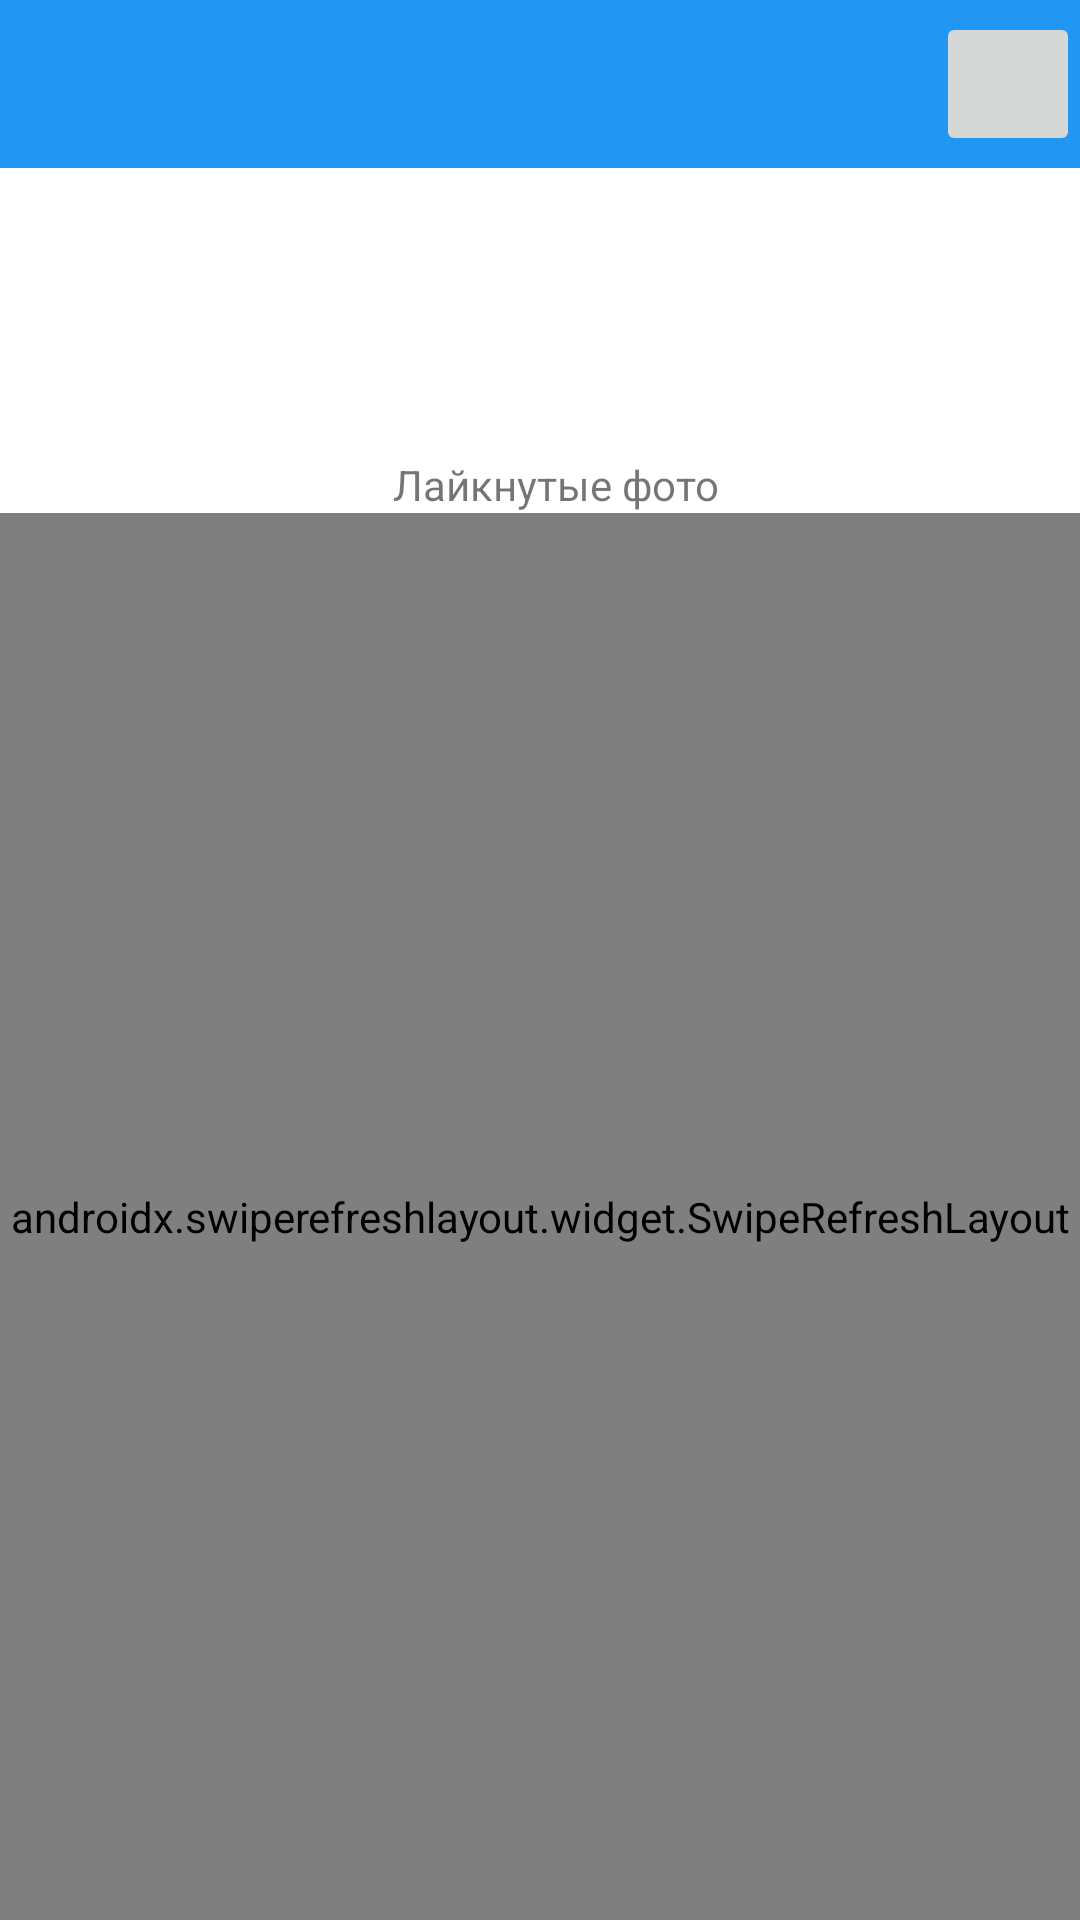

Write the Android layout XML for this screen, with the resource values it uses.
<!-- AndroidManifest.xml: application theme Theme.UnsplashSkillbox -->
<!-- res/layout/fragment_user.xml -->
<?xml version="1.0" encoding="utf-8"?>
<LinearLayout xmlns:android="http://schemas.android.com/apk/res/android"
    xmlns:app="http://schemas.android.com/apk/res-auto"
    xmlns:tools="http://schemas.android.com/tools"
    android:orientation="vertical"
    android:layout_width="match_parent"
    android:layout_height="match_parent">

    <androidx.constraintlayout.widget.ConstraintLayout
        android:layout_width="match_parent"
        android:layout_height="wrap_content">

        <com.google.android.material.appbar.AppBarLayout
            android:id="@+id/app_bar_layout2"
            android:layout_width="match_parent"
            android:layout_height="wrap_content"
            app:layout_constraintTop_toTopOf="parent">

            <com.google.android.material.appbar.MaterialToolbar
                android:id="@+id/toolbar"
                android:layout_width="match_parent"
                android:layout_height="?attr/actionBarSize"
                app:layout_scrollFlags="scroll|enterAlways">

                <LinearLayout
                    android:layout_width="match_parent"
                    android:layout_height="wrap_content"
                    android:gravity="right"
                    android:orientation="horizontal">

                    <ImageButton
                        android:id="@+id/logout_button"
                        android:layout_width="wrap_content"
                        android:layout_height="wrap_content"
                        android:layout_gravity="end|center_vertical"
                        android:minWidth="48dp"
                        android:minHeight="48dp"
                        android:src="@drawable/ic_exit"
                        app:layout_constraintEnd_toEndOf="parent" />

                </LinearLayout>

            </com.google.android.material.appbar.MaterialToolbar>

        </com.google.android.material.appbar.AppBarLayout>

        <ImageView
            android:id="@+id/user_image_view"
            android:layout_width="88dp"
            android:layout_height="88dp"
            android:layout_marginTop="8dp"
            android:layout_marginLeft="10dp"
            app:layout_constraintStart_toStartOf="parent"
            app:layout_constraintTop_toBottomOf="@id/app_bar_layout2"
            tools:ignore="ContentDescription"
            tools:src="@color/green" />

        <TextView
            android:id="@+id/full_name_text_view"
            android:layout_width="0dp"
            android:layout_height="wrap_content"
            android:layout_marginStart="12dp"
            android:layout_marginTop="8dp"
            android:singleLine="true"
            android:textSize="16sp"
            app:layout_constraintEnd_toEndOf="parent"
            app:layout_constraintStart_toEndOf="@id/user_image_view"
            app:layout_constraintTop_toBottomOf="@id/app_bar_layout2"
            app:layout_constraintVertical_chainStyle="packed"
            tools:text="Full Name" />

        <TextView
            android:id="@+id/location_text_view"
            android:layout_width="0dp"
            android:layout_height="wrap_content"
            app:layout_constraintBottom_toBottomOf="@id/user_image_view"
            app:layout_constraintEnd_toEndOf="parent"
            app:layout_constraintStart_toStartOf="@id/full_name_text_view"
            app:layout_constraintTop_toBottomOf="@id/app_bar_layout2"
            app:layout_constraintVertical_chainStyle="packed"
            tools:text="Location" />

        <TextView
            android:id="@+id/liked_photos_text_view"
            android:layout_width="0dp"
            android:layout_height="wrap_content"
            android:text="@string/liked_photos_title"
            android:textAlignment="center"
            app:layout_constraintEnd_toEndOf="parent"
            app:layout_constraintHorizontal_bias="0.0"
            app:layout_constraintStart_toStartOf="@id/user_image_view"
            app:layout_constraintTop_toBottomOf="@id/user_image_view"
            app:layout_constraintVertical_chainStyle="packed"
            tools:text="Liked Photos List" />


    </androidx.constraintlayout.widget.ConstraintLayout>

    <TextView
        android:id="@+id/emptyListTextView"
        android:layout_width="wrap_content"
        android:layout_height="wrap_content"
        android:text="@string/emptyList"
        android:textSize="20sp"
        android:textStyle="bold"
        android:visibility="gone"
        android:layout_gravity="center"/>
    <androidx.swiperefreshlayout.widget.SwipeRefreshLayout
        android:id="@+id/swipeRefreshUser"
        android:layout_width="match_parent"
        android:layout_height="match_parent">

    <androidx.recyclerview.widget.RecyclerView
        android:id="@+id/photosListRecyclerView"
        android:layout_width="match_parent"
        android:layout_height="match_parent"
        android:paddingTop="8dp"
        app:layout_behavior="@string/appbar_scrolling_view_behavior"
        app:layout_constraintStart_toStartOf="parent"
        app:layout_constraintTop_toBottomOf="@id/liked_photos_text_view"
        tools:listitem="@layout/item_photo_" />
    </androidx.swiperefreshlayout.widget.SwipeRefreshLayout>

</LinearLayout>
<!-- res/layout/item_photo_.xml (included above) -->
<?xml version="1.0" encoding="utf-8"?>
<androidx.constraintlayout.widget.ConstraintLayout xmlns:android="http://schemas.android.com/apk/res/android"
    xmlns:app="http://schemas.android.com/apk/res-auto"
    xmlns:tools="http://schemas.android.com/tools"
    android:layout_width="match_parent"
    android:layout_height="wrap_content"
    android:padding="8dp"
    tools:ignore="UnusedAttribute">

    <ImageView
        android:id="@+id/userImageView"
        android:layout_width="40dp"
        android:layout_height="40dp"
        android:layout_marginStart="8dp"
        android:scaleType="centerCrop"
        app:layout_constraintStart_toStartOf="parent"
        app:layout_constraintTop_toTopOf="parent"
        tools:ignore="ContentDescription" />

    <TextView
        android:id="@+id/userNameTextView"
        android:layout_width="0dp"
        android:layout_height="wrap_content"
        android:layout_marginStart="8dp"
        app:layout_constraintStart_toEndOf="@+id/userImageView"
        app:layout_constraintTop_toTopOf="parent"
        tools:text="User Name" />

    <com.google.android.material.card.MaterialCardView
        android:id="@+id/photoCardView"
        android:layout_width="match_parent"
        android:layout_height="wrap_content"
        android:layout_marginTop="10dp"
        android:foreground="?attr/selectableItemBackground"
        app:cardElevation="0dp"
        app:layout_constraintEnd_toEndOf="parent"
        app:layout_constraintStart_toStartOf="parent"
        app:layout_constraintTop_toBottomOf="@+id/userImageView">

        <com.condor.splashbox.ui.AspectRatioImageView
            android:id="@+id/photoImageView"
            android:layout_width="match_parent"
            android:layout_height="wrap_content"
            android:adjustViewBounds="true"
            android:scaleType="fitXY"
            tools:src="@color/white" />
    </com.google.android.material.card.MaterialCardView>

    <ImageView
        android:id="@+id/likesImageView"
        android:layout_width="24dp"
        android:layout_height="24dp"
        android:layout_marginStart="10dp"
        android:layout_marginTop="8dp"
        app:layout_constraintStart_toStartOf="@id/photoCardView"
        app:layout_constraintTop_toBottomOf="@+id/photoCardView"
/>



    <TextView
        android:id="@+id/likesTextView"
        android:layout_width="wrap_content"
        android:layout_height="wrap_content"
        android:layout_marginStart="5dp"
        app:layout_constraintBottom_toBottomOf="@+id/likesImageView"
        app:layout_constraintStart_toEndOf="@id/likesImageView"
        tools:text="1" />

</androidx.constraintlayout.widget.ConstraintLayout>
<!-- resources referenced by this layout -->
<resources>
  <color name="green">#C8E6C9</color>
  <color name="white">#FFFFFFFF</color>
  <string name="emptyList">\Список пуст</string>
  <string name="liked_photos_title">Лайкнутые фото</string>
  <style name="Theme.UnsplashSkillbox" parent="Theme.MaterialComponents.DayNight.DarkActionBar">
          
              
              <item name="colorPrimary">@color/blue_500</item>
              <item name="colorPrimaryVariant">@color/blue_700</item>
              <item name="colorOnPrimary">@color/white</item>
              
              <item name="colorSecondary">@color/amber_500</item>
              <item name="colorSecondaryVariant">@color/amber_700</item>
              <item name="colorOnSecondary">@color/black</item>
              
              <item name="android:statusBarColor">?attr/colorPrimaryVariant</item>
              
          </style>
  <color name="blue_500">#2196F3</color>
  <color name="blue_700">#1976D2</color>
  <color name="amber_500">#FFC107</color>
  <color name="amber_700">#FFA000</color>
  <color name="black">#FF000000</color>
</resources>
